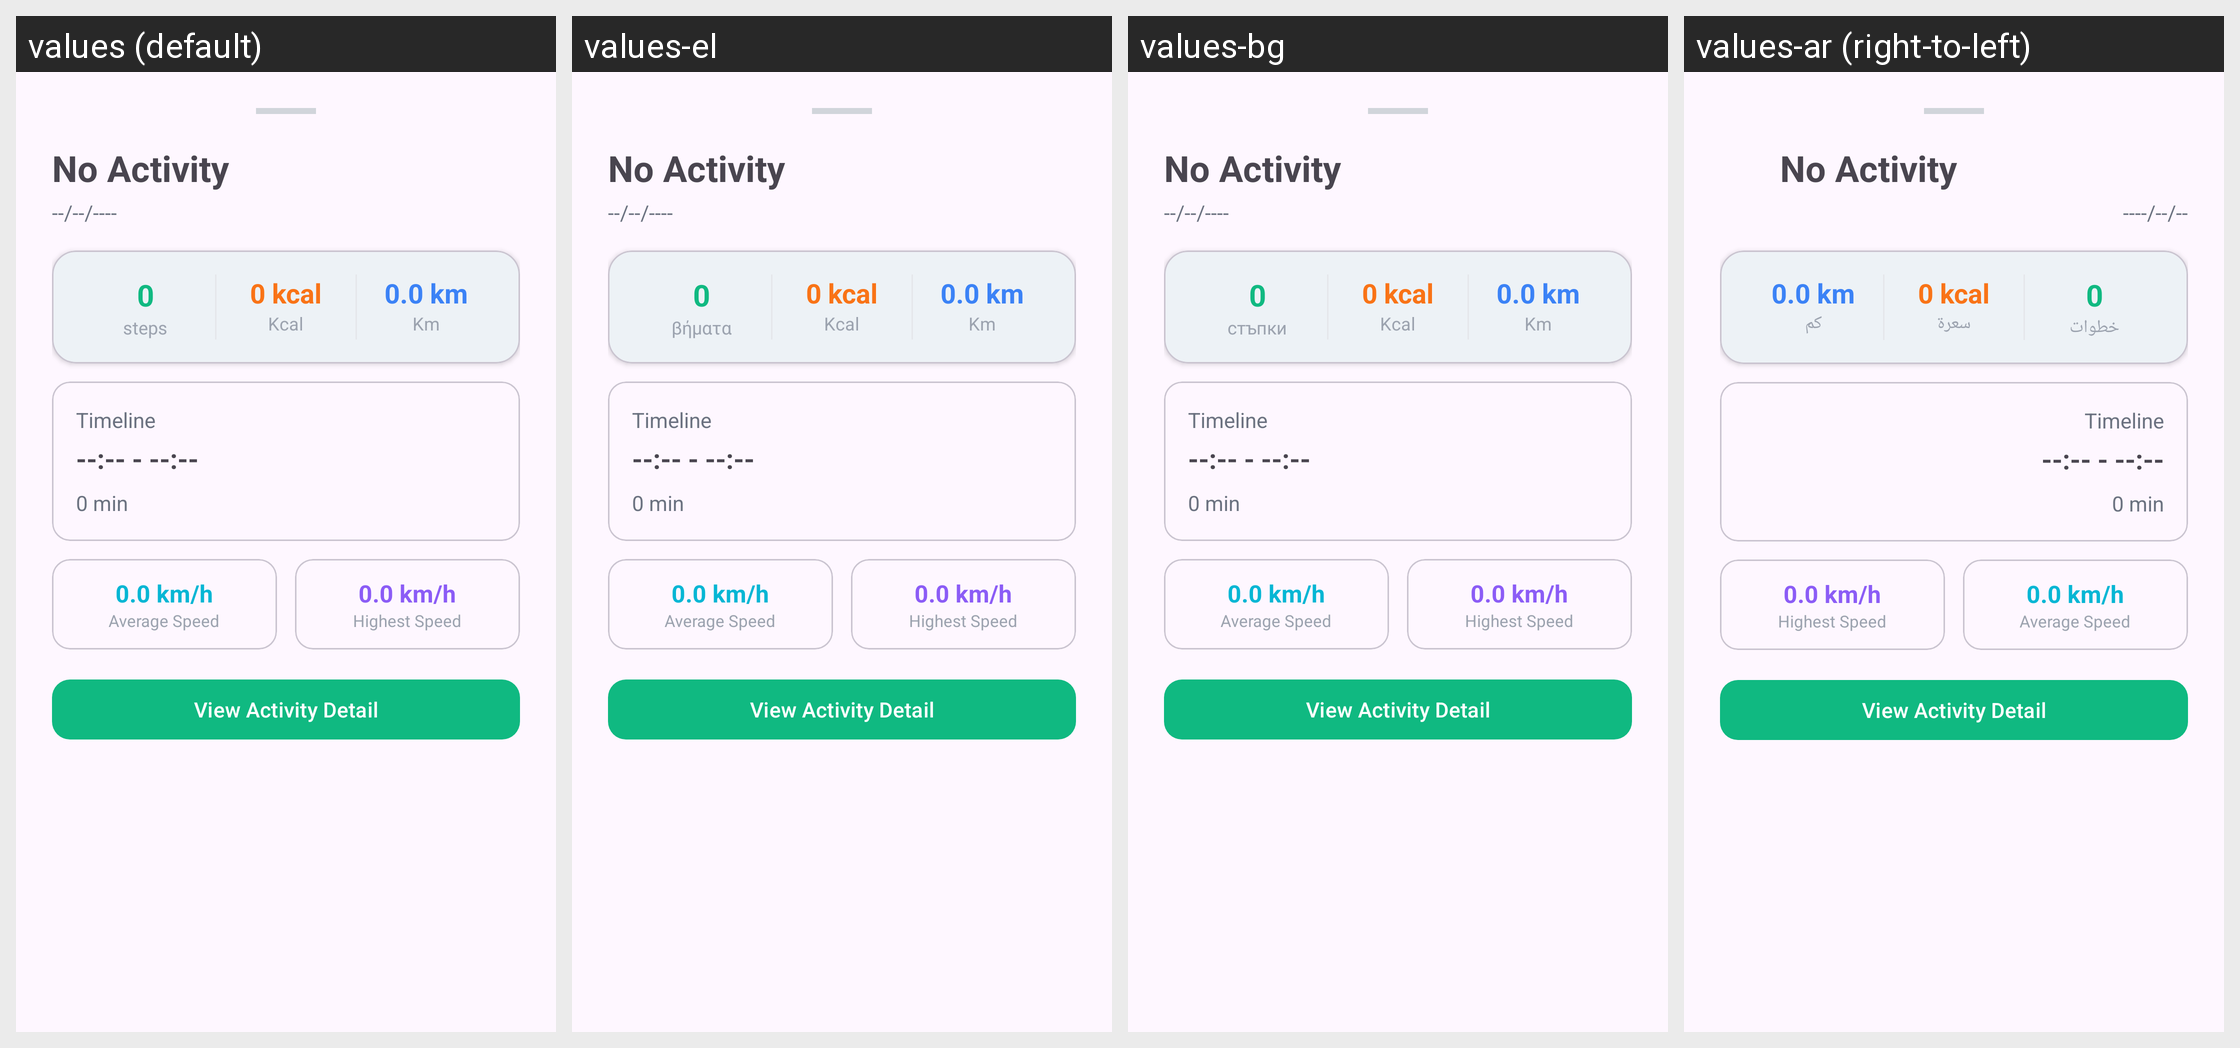

The same Android screen rendered under several of its app's locales, left to right. List the strings drawn on it with the default value and each locale's translation.
Android screen res/layout/bottom_sheet_activity_detail.xml rendered under 4 locales, left to right: values (default), values-el, values-bg, values-ar (right-to-left). Device: Nexus 5 (rendered at 1080×1920; each locale shown at half size, 540×960, under a caption strip naming it); theme Theme.StepTracker.
Other locales in the repository, not shown: values-cs, values-da, values-de, values-en, values-es, values-fa, values-fr, values-hi, values-pt, values-vi.
Strings drawn on this screen, with the default value and each locale's value (text and hints the layout hard-codes, and strings that could not be matched under every locale, appear in the picture but are not listed):

no_activity
  values: No Activity
  values-el: No Activity  [not translated; the default value is used]
  values-bg: No Activity  [not translated; the default value is used]
  values-ar: No Activity  [not translated; the default value is used]

steps
  values: steps
  values-el: βήματα
  values-bg: стъпки
  values-ar: خطوات

kcal
  values: Kcal
  values-el: Kcal
  values-bg: Kcal
  values-ar: سعرة

km
  values: Km
  values-el: Km
  values-bg: Km
  values-ar: كم

timeline
  values: Timeline
  values-el: Timeline  [not translated; the default value is used]
  values-bg: Timeline  [not translated; the default value is used]
  values-ar: Timeline  [not translated; the default value is used]

average_speed
  values: Average Speed
  values-el: Average Speed  [not translated; the default value is used]
  values-bg: Average Speed  [not translated; the default value is used]
  values-ar: Average Speed  [not translated; the default value is used]

highest_speed
  values: Highest Speed
  values-el: Highest Speed  [not translated; the default value is used]
  values-bg: Highest Speed  [not translated; the default value is used]
  values-ar: Highest Speed  [not translated; the default value is used]

view_activity_detail
  values: View Activity Detail
  values-el: View Activity Detail  [not translated; the default value is used]
  values-bg: View Activity Detail  [not translated; the default value is used]
  values-ar: View Activity Detail  [not translated; the default value is used]
